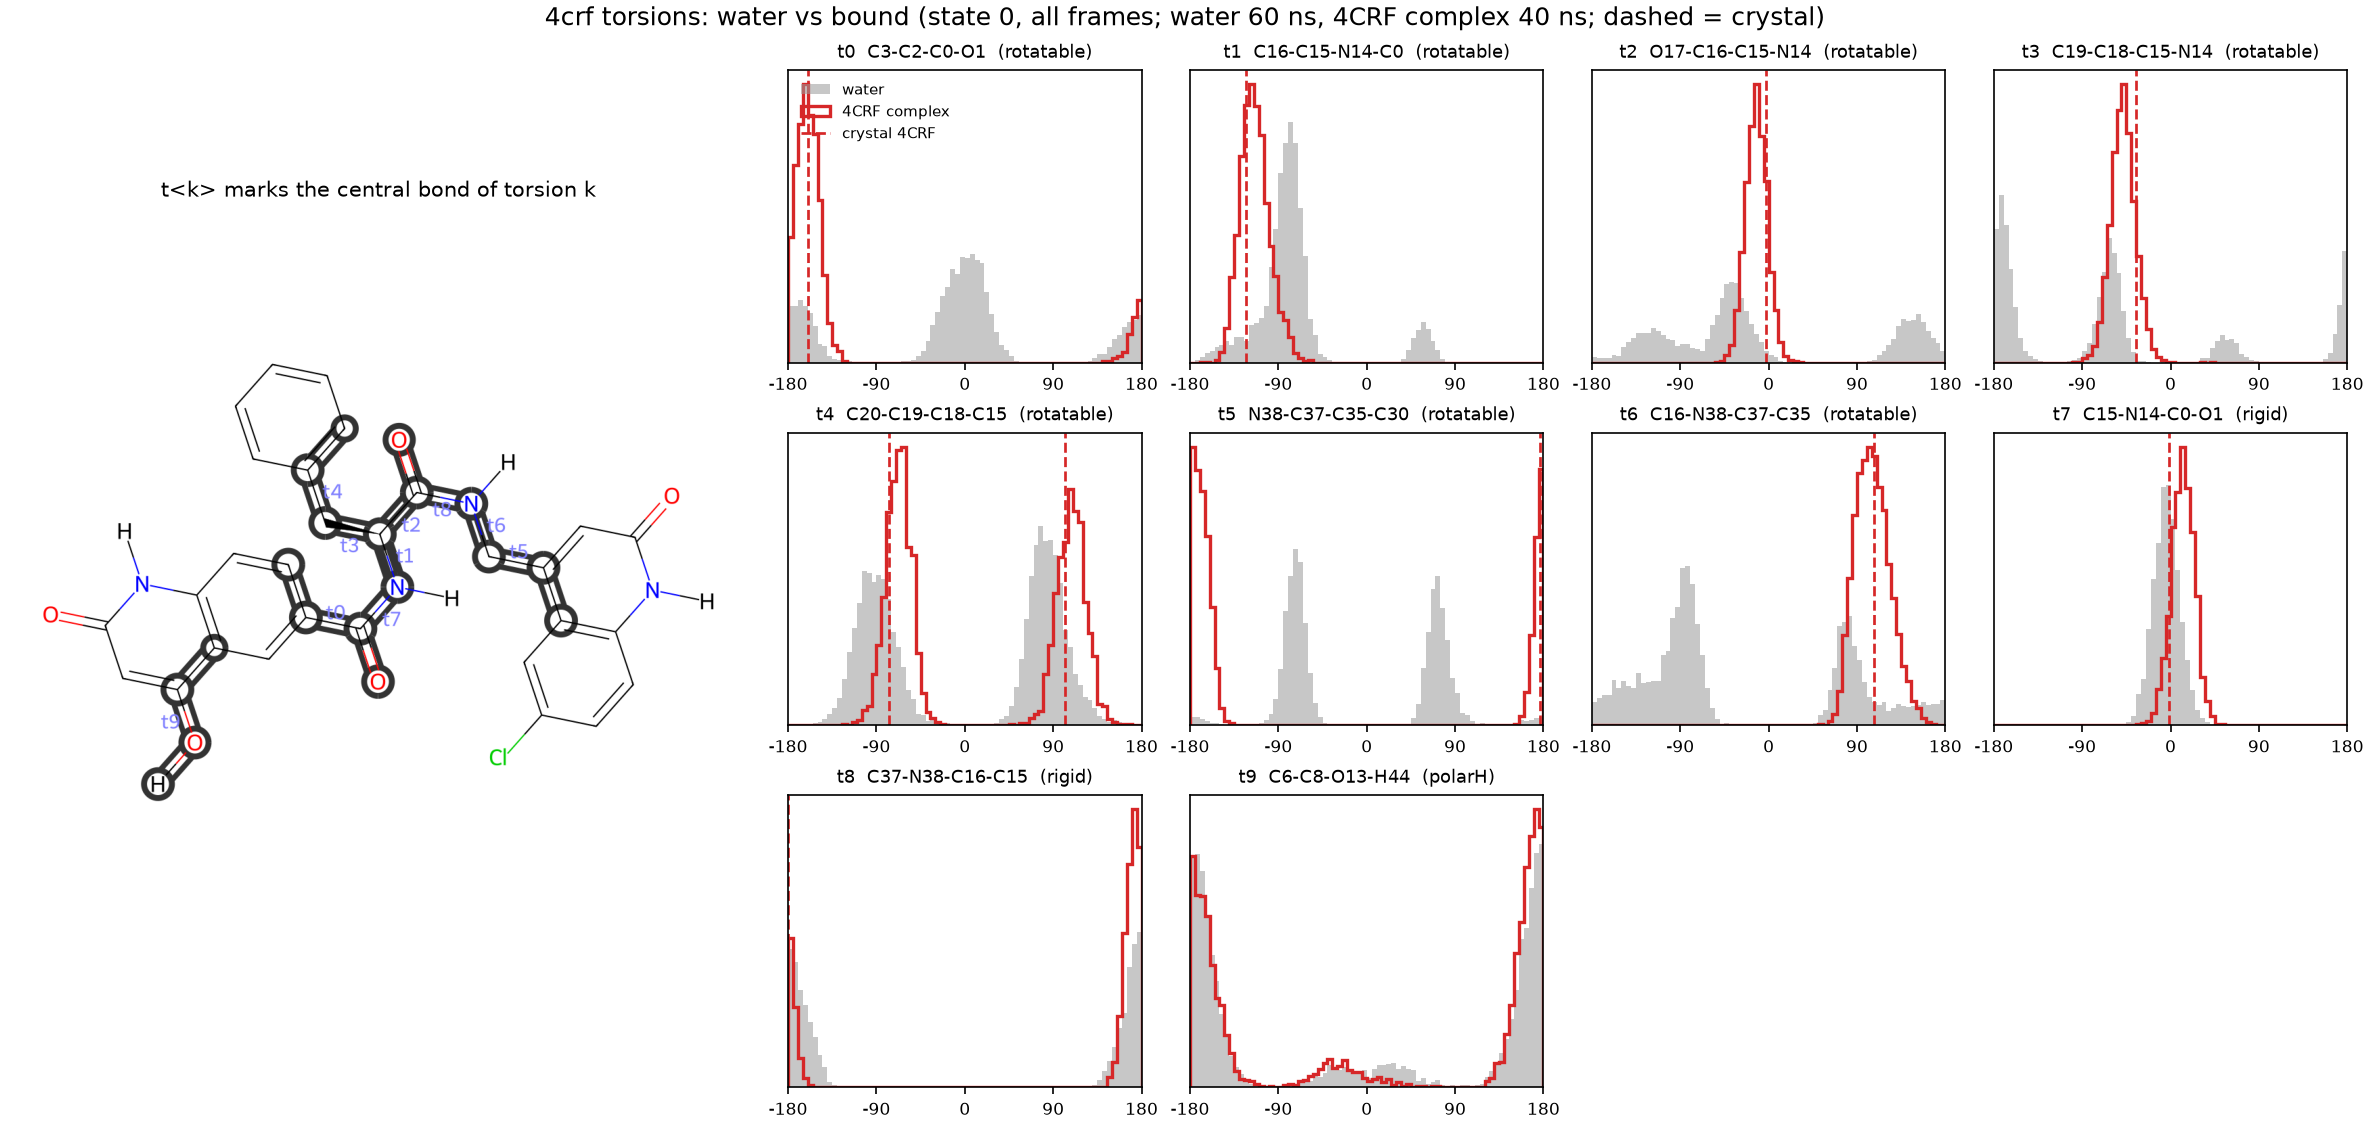

Values plotted in this chart, from the file beside it:
torsion, atoms, complex, complex_peak_deg, complex_mass_at_peak, water_mass_at_complex_peak, crystal_deg, complex_mass_at_crystal, water_mass_at_crystal
t0, C3-C2-C0-O1, 4CRF complex, -162.5, 0.97, 0.264, -159.5, 0.962, 0.251
t1, C16-C15-N14-C0, 4CRF complex, -117.5, 0.942, 0.311, -123.3, 0.903, 0.227
t2, O17-C16-C15-N14, 4CRF complex, -12.5, 0.993, 0.294, -2.4, 0.966, 0.182
t3, C19-C18-C15-N14, 4CRF complex, -47.5, 0.977, 0.358, -35.7, 0.911, 0.258
t4, C20-C19-C18-C15, 4CRF complex, -62.5, 0.501, 0.238, 102.1, -77.6, 0.493, 0.381
t5, N38-C37-C35-C30, 4CRF complex, -177.5, 0.993, 0.036, 176.5, 0.97, 0.035
t6, C16-N38-C37-C35, 4CRF complex, 102.5, 0.913, 0.232, 107.8, 0.919, 0.194
t7, C15-N14-C0-O1, 4CRF complex, 12.5, 0.989, 0.843, -1.4, 0.93, 0.969
t8, C37-N38-C16-C15, 4CRF complex, 172.5, 1.0, 0.868, -179.6, 0.99, 0.904
t9, C6-C8-O13-H44, 4CRF complex, 172.5, 0.752, 0.692, n/a, , 
